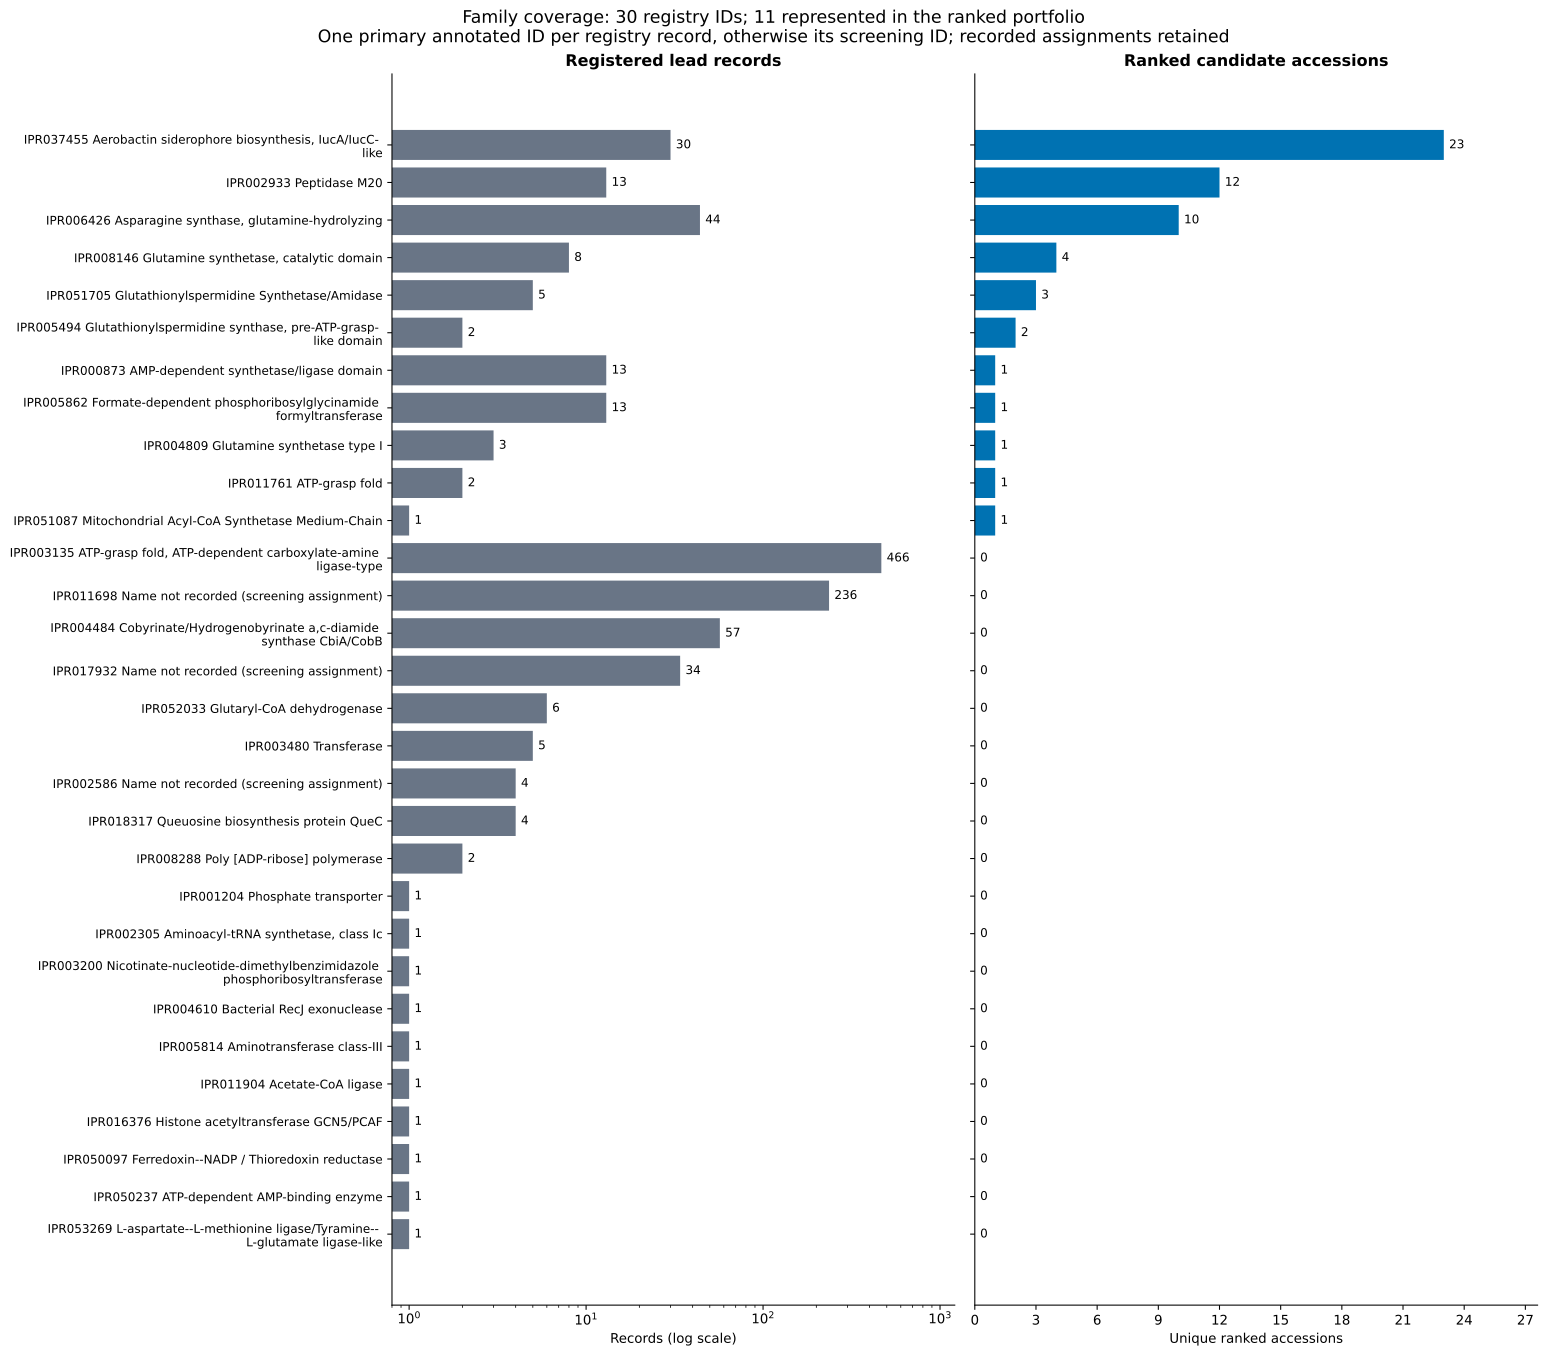

Values plotted in this chart, from the file beside it:
family_id, family_name, registered_records, latest_evaluated_records, ranked_candidates, annotation_records, screening_only_records
IPR037455, Aerobactin siderophore biosynthesis, Iuc…, 30, 13, 23, 30, 0
IPR002933, Peptidase M20, 13, 12, 12, 13, 0
IPR006426, Asparagine synthase, glutamine-hydrolyzi…, 44, 44, 10, 44, 0
IPR008146, Glutamine synthetase, catalytic domain, 8, 4, 4, 8, 0
IPR051705, Glutathionylspermidine Synthetase/Amidas…, 5, 3, 3, 5, 0
IPR005494, Glutathionylspermidine synthase, pre-ATP…, 2, 0, 2, 2, 0
IPR000873, AMP-dependent synthetase/ligase domain, 13, 1, 1, 13, 0
IPR005862, Formate-dependent phosphoribosylglycinam…, 13, 13, 1, 13, 0
IPR004809, Glutamine synthetase type I, 3, 3, 1, 3, 0
IPR011761, ATP-grasp fold, 2, 1, 1, 2, 0
IPR051087, Mitochondrial Acyl-CoA Synthetase Medium…, 1, 0, 1, 1, 0
IPR003135, ATP-grasp fold, ATP-dependent carboxylat…, 466, 10, 0, 10, 456
IPR011698, Name not recorded (screening assignment), 236, 0, 0, 0, 236
IPR004484, Cobyrinate/Hydrogenobyrinate a,c-diamide…, 57, 57, 0, 57, 0
IPR017932, Name not recorded (screening assignment), 34, 0, 0, 0, 34
IPR052033, Glutaryl-CoA dehydrogenase, 6, 0, 0, 6, 0
IPR003480, Transferase, 5, 0, 0, 5, 0
IPR002586, Name not recorded (screening assignment), 4, 0, 0, 0, 4
IPR018317, Queuosine biosynthesis protein QueC, 4, 4, 0, 4, 0
IPR008288, Poly [ADP-ribose] polymerase, 2, 0, 0, 2, 0
IPR001204, Phosphate transporter, 1, 0, 0, 1, 0
IPR002305, Aminoacyl-tRNA synthetase, class Ic, 1, 0, 0, 1, 0
IPR003200, Nicotinate-nucleotide-dimethylbenzimidaz…, 1, 1, 0, 1, 0
IPR004610, Bacterial RecJ exonuclease, 1, 1, 0, 1, 0
IPR005814, Aminotransferase class-III, 1, 0, 0, 1, 0
IPR011904, Acetate-CoA ligase, 1, 0, 0, 1, 0
IPR016376, Histone acetyltransferase GCN5/PCAF, 1, 0, 0, 1, 0
IPR050097, Ferredoxin--NADP / Thioredoxin reductase, 1, 0, 0, 1, 0
IPR050237, ATP-dependent AMP-binding enzyme, 1, 0, 0, 1, 0
IPR053269, L-aspartate--L-methionine ligase/Tyramin…, 1, 1, 0, 1, 0
